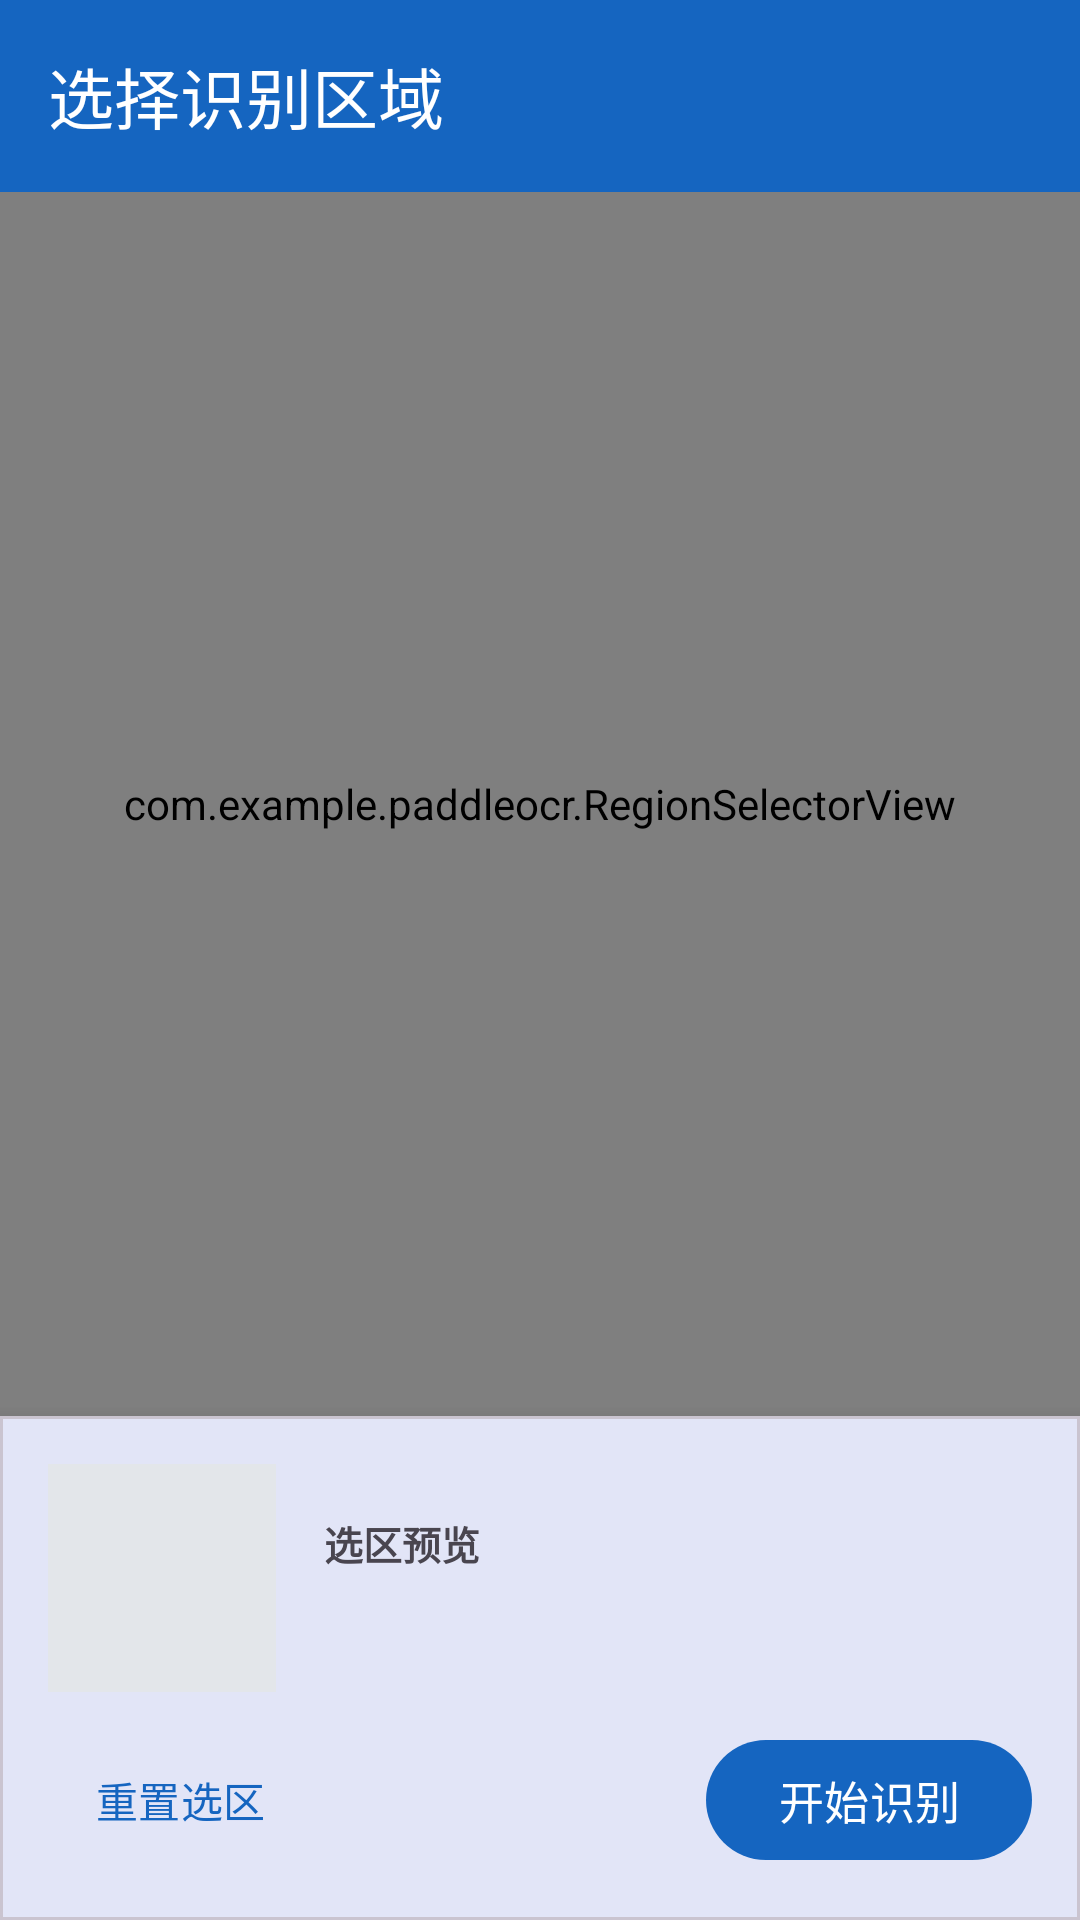

Reconstruct the res/layout file that produces this screen, plus the resources it refers to.
<!-- AndroidManifest.xml: application theme Theme.PaddleOcr -->
<!-- res/layout/activity_crop.xml -->
<?xml version="1.0" encoding="utf-8"?>
<LinearLayout xmlns:android="http://schemas.android.com/apk/res/android"
    xmlns:app="http://schemas.android.com/apk/res-auto"
    android:layout_width="match_parent"
    android:layout_height="match_parent"
    android:orientation="vertical">

    <com.google.android.material.appbar.MaterialToolbar
        android:id="@+id/toolbar"
        android:layout_width="match_parent"
        android:layout_height="?attr/actionBarSize"
        android:background="@color/primary"
        app:navigationIcon="@drawable/ic_back"
        app:title="@string/crop_title"
        app:titleTextColor="@color/white" />

    <FrameLayout
        android:layout_width="match_parent"
        android:layout_height="0dp"
        android:layout_weight="1"
        android:background="@color/black">

        <com.example.paddleocr.RegionSelectorView
            android:id="@+id/selector"
            android:layout_width="match_parent"
            android:layout_height="match_parent" />

        <LinearLayout
            android:id="@+id/progressOverlay"
            android:layout_width="match_parent"
            android:layout_height="match_parent"
            android:background="#99000000"
            android:gravity="center"
            android:orientation="vertical"
            android:visibility="gone">

            <ProgressBar
                android:layout_width="48dp"
                android:layout_height="48dp"
                android:indeterminateTint="@color/white" />

            <TextView
                android:layout_width="wrap_content"
                android:layout_height="wrap_content"
                android:layout_marginTop="12dp"
                android:text="@string/loading_image"
                android:textColor="@color/white"
                android:textSize="15sp" />
        </LinearLayout>
    </FrameLayout>

    <com.google.android.material.card.MaterialCardView
        android:layout_width="match_parent"
        android:layout_height="wrap_content"
        app:cardCornerRadius="0dp"
        app:cardElevation="8dp">

        <LinearLayout
            android:layout_width="match_parent"
            android:layout_height="wrap_content"
            android:orientation="vertical"
            android:padding="16dp">

            <LinearLayout
                android:layout_width="match_parent"
                android:layout_height="wrap_content"
                android:gravity="center_vertical"
                android:orientation="horizontal">

                <ImageView
                    android:id="@+id/preview"
                    android:layout_width="76dp"
                    android:layout_height="76dp"
                    android:background="#E3E6EA"
                    android:contentDescription="@string/selection_label"
                    android:scaleType="centerCrop" />

                <LinearLayout
                    android:layout_width="0dp"
                    android:layout_height="wrap_content"
                    android:layout_marginStart="16dp"
                    android:layout_weight="1"
                    android:orientation="vertical">

                    <TextView
                        android:layout_width="wrap_content"
                        android:layout_height="wrap_content"
                        android:text="@string/selection_label"
                        android:textColor="?attr/colorOnSurfaceVariant"
                        android:textSize="13sp"
                        android:textStyle="bold" />

                    <TextView
                        android:id="@+id/previewRect"
                        android:layout_width="wrap_content"
                        android:layout_height="wrap_content"
                        android:layout_marginTop="4dp"
                        android:textColor="?attr/colorOnSurface"
                        android:textSize="14sp" />
                </LinearLayout>
            </LinearLayout>

            <LinearLayout
                android:layout_width="match_parent"
                android:layout_height="wrap_content"
                android:layout_marginTop="12dp"
                android:gravity="center_vertical"
                android:orientation="horizontal">

                <com.google.android.material.button.MaterialButton
                    android:id="@+id/btnReset"
                    style="@style/Widget.Material3.Button.TextButton"
                    android:layout_width="wrap_content"
                    android:layout_height="48dp"
                    android:text="@string/btn_reset" />

                <Space
                    android:layout_width="0dp"
                    android:layout_height="1dp"
                    android:layout_weight="1" />

                <com.google.android.material.button.MaterialButton
                    android:id="@+id/btnCancelOcr"
                    style="@style/Widget.Material3.Button.TextButton"
                    android:layout_width="wrap_content"
                    android:layout_height="48dp"
                    android:text="@string/btn_cancel_ocr"
                    android:textColor="?attr/colorError"
                    android:visibility="gone" />

                <com.google.android.material.button.MaterialButton
                    android:id="@+id/btnStartOcr"
                    android:layout_width="wrap_content"
                    android:layout_height="48dp"
                    android:text="@string/btn_start_ocr"
                    android:textSize="15sp" />
            </LinearLayout>
        </LinearLayout>
    </com.google.android.material.card.MaterialCardView>
</LinearLayout>
<!-- resources referenced by this layout -->
<resources>
  <color name="black">#000000</color>
  <color name="primary">#1565C0</color>
  <color name="white">#FFFFFF</color>
  <string name="btn_cancel_ocr">取消</string>
  <string name="btn_reset">重置选区</string>
  <string name="btn_start_ocr">开始识别</string>
  <string name="crop_title">选择识别区域</string>
  <string name="loading_image">图片加载中…</string>
  <string name="selection_label">选区预览</string>
  <style name="Theme.PaddleOcr" parent="Theme.Material3.DayNight.NoActionBar">
          <item name="colorPrimary">@color/primary</item>
          <item name="colorOnPrimary">@color/white</item>
          <item name="colorSecondary">@color/accent</item>
          <item name="android:statusBarColor">@color/primary</item>
          <item name="android:windowLightStatusBar">false</item>
          <item name="android:navigationBarColor">@color/primary</item>
          <item name="android:windowLightNavigationBar">false</item>
          
          <item name="android:windowOptOutEdgeToEdgeEnforcement">true</item>
      </style>
  <color name="accent">#26A69A</color>
</resources>
